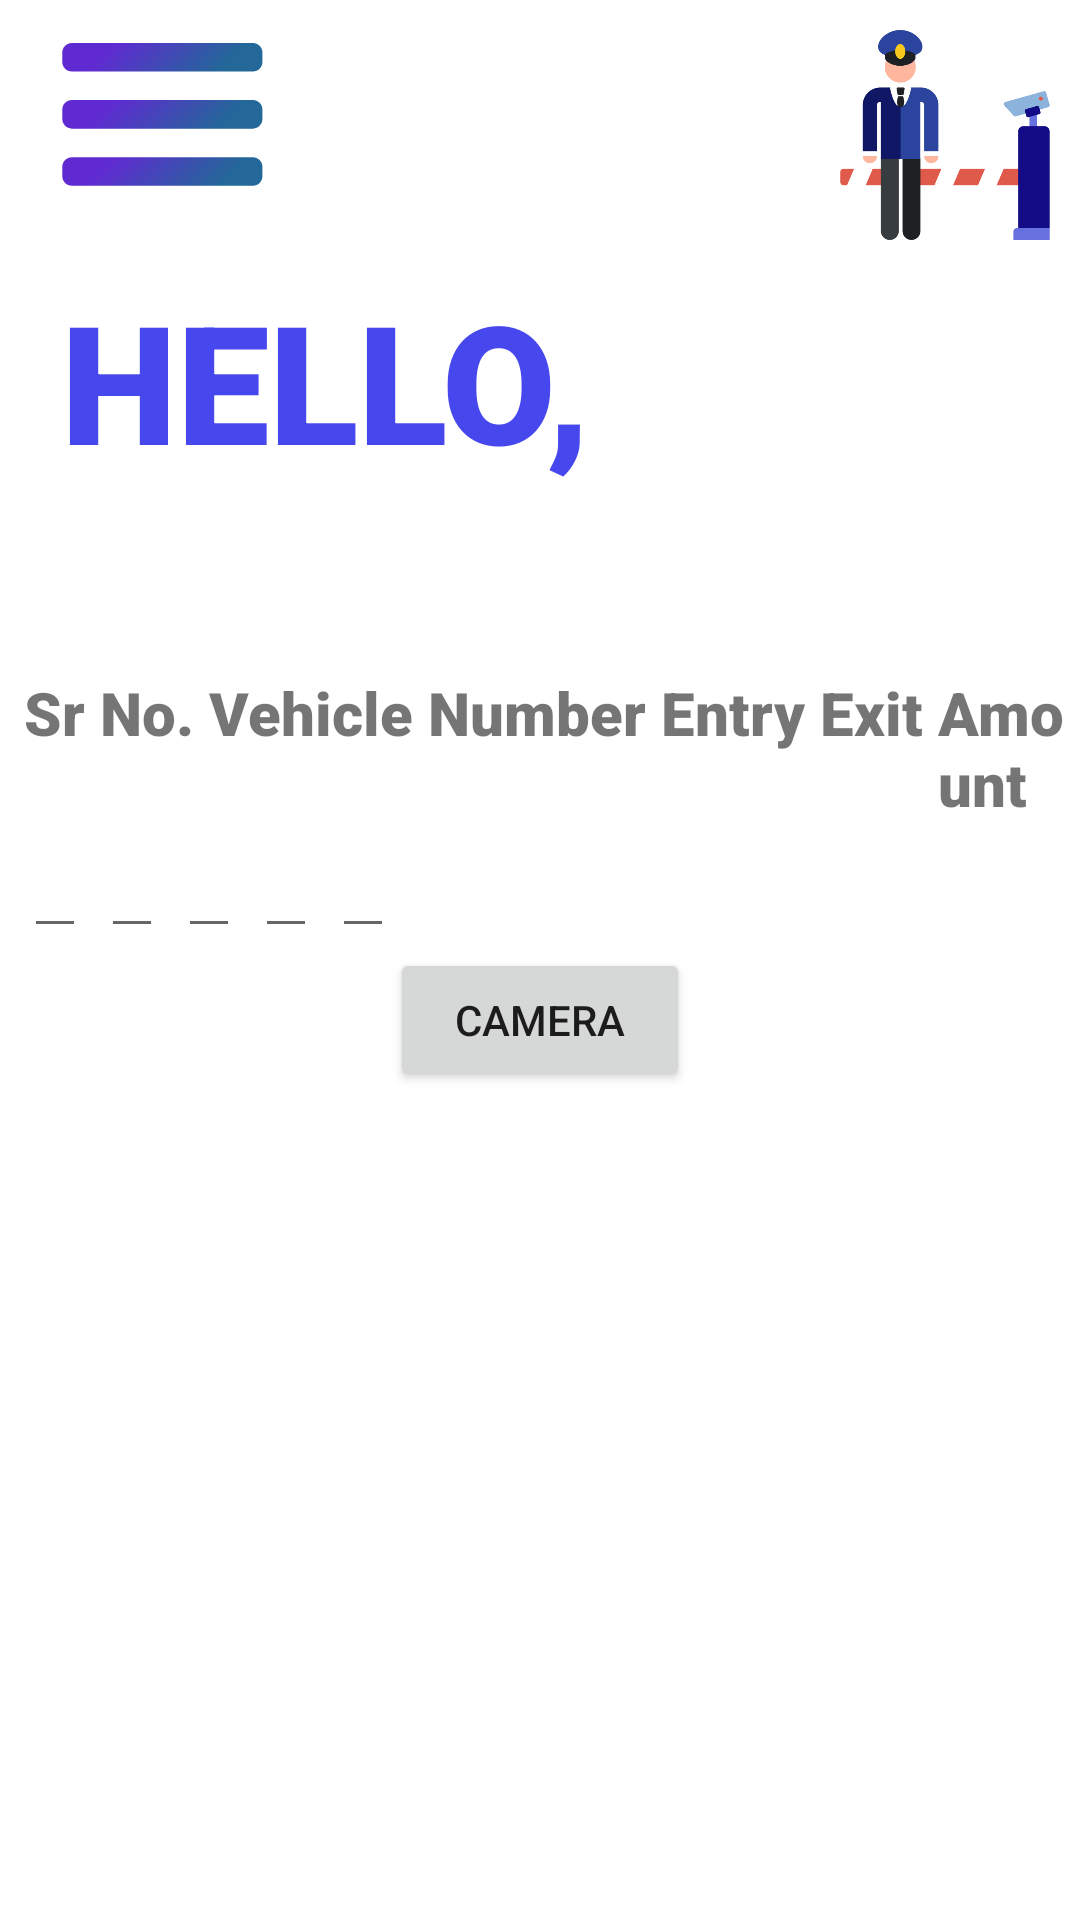

Reconstruct the res/layout file that produces this screen, plus the resources it refers to.
<!-- AndroidManifest.xml: application theme Theme.ParkHere -->
<!-- res/layout/activity_guard.xml -->
<?xml version="1.0" encoding="utf-8"?>
<androidx.constraintlayout.widget.ConstraintLayout xmlns:android="http://schemas.android.com/apk/res/android"
    xmlns:app="http://schemas.android.com/apk/res-auto"
    xmlns:tools="http://schemas.android.com/tools"
    android:layout_width="match_parent"
    android:layout_height="match_parent"
    tools:context=".guard"
    >



<ScrollView
    android:layout_width="match_parent"
    android:layout_height="match_parent">

<androidx.constraintlayout.widget.ConstraintLayout
    android:layout_width="match_parent"
    android:layout_height="match_parent">
    <ImageView
        android:id="@+id/admin_logo"
        android:layout_width="90dp"
        android:layout_height="90dp"
        android:padding="10dp"
        android:src="@drawable/guard"
        app:layout_constraintEnd_toEndOf="parent"
        tools:ignore="MissingConstraints"
        tools:layout_editor_absoluteY="0dp" />

    <TextView
        android:id="@+id/textView5"
        android:layout_width="wrap_content"
        android:layout_height="wrap_content"
        android:fontFamily="sans-serif-black"
        android:gravity="center"
        android:paddingLeft="20dp"
        android:text="HELLO,"
        android:textColor="@color/blue"
        android:textSize="55sp"
        app:layout_constraintTop_toBottomOf="@+id/toolbar"
        tools:ignore="MissingConstraints" />

    <TextView
        android:id="@+id/contact"
        android:layout_width="300dp"
        android:layout_height="60dp"
        android:layout_marginTop="74dp"
        android:layout_marginRight="30dp"
        android:gravity="center"
        android:paddingBottom="10dp"
        android:textSize="30sp"
        app:layout_constraintEnd_toEndOf="parent"
        app:layout_constraintTop_toBottomOf="@+id/toolbar"
        tools:ignore="MissingConstraints" />


    <LinearLayout
        android:id="@+id/linearLayout3"
        android:layout_width="match_parent"
        android:layout_height="wrap_content"
        android:orientation="horizontal"
        app:layout_constraintEnd_toEndOf="parent"
        app:layout_constraintStart_toStartOf="parent"
        app:layout_constraintTop_toBottomOf="@+id/contact"
        tools:ignore="MissingConstraints">


        <TextView
            android:id="@+id/textView6"
            android:layout_width="wrap_content"
            android:layout_height="wrap_content"
            android:fontFamily="sans-serif-black"
            android:paddingStart="8dp"
            android:text="Sr No."
            android:textSize="20dp"
            app:layout_constraintStart_toStartOf="parent"
            app:layout_constraintTop_toBottomOf="@+id/contact" />

        <TextView
            android:id="@+id/textView12"
            android:layout_width="wrap_content"
            android:layout_height="wrap_content"
            android:layout_marginStart="5dp"
            android:fontFamily="sans-serif-black"
            android:text="Vehicle Number"
            android:textSize="20dp"
            app:layout_constraintStart_toEndOf="@+id/textView6"
            app:layout_constraintTop_toBottomOf="@+id/contact" />

        <TextView
            android:id="@+id/textView13"
            android:layout_width="wrap_content"
            android:layout_height="wrap_content"
            android:layout_marginStart="5dp"
            android:fontFamily="sans-serif-black"
            android:text="Entry"
            android:textSize="20dp"
            app:layout_constraintStart_toEndOf="@+id/textView12"
            app:layout_constraintTop_toBottomOf="@+id/contact" />

        <TextView
            android:id="@+id/textView14"
            android:layout_width="wrap_content"
            android:layout_height="wrap_content"
            android:layout_marginStart="5dp"
            android:fontFamily="sans-serif-black"
            android:text="Exit"
            android:textSize="20dp"
            app:layout_constraintStart_toEndOf="@+id/textView13"
            app:layout_constraintTop_toBottomOf="@+id/contact" />


        <TextView
            android:layout_width="wrap_content"
            android:layout_height="wrap_content"
            android:fontFamily="sans-serif-black"
            android:text="Amount"
            android:textSize="20dp"
            android:layout_marginStart="5dp"
            app:layout_constraintStart_toEndOf="@+id/textView14"
            app:layout_constraintTop_toBottomOf="@+id/contact" />

    </LinearLayout>

    <LinearLayout
        android:id="@+id/linearLayout4"
        android:layout_width="match_parent"
        android:layout_height="wrap_content"
        android:orientation="horizontal"
        app:layout_constraintEnd_toEndOf="parent"
        app:layout_constraintStart_toStartOf="parent"
        app:layout_constraintTop_toBottomOf="@+id/linearLayout3"
        tools:ignore="MissingConstraints">

        <EditText
            android:layout_width="wrap_content"
            android:layout_height="wrap_content"
            android:layout_marginStart="8dp" />

        <EditText
            android:layout_width="wrap_content"
            android:layout_height="wrap_content"
            android:layout_marginStart="5dp" />

        <EditText
            android:layout_width="wrap_content"
            android:layout_height="wrap_content"
            android:layout_marginStart="5dp" />

        <EditText
            android:layout_width="wrap_content"
            android:layout_height="wrap_content"
            android:layout_marginStart="5dp" />

        <EditText
            android:layout_width="wrap_content"
            android:layout_height="wrap_content"
            android:layout_marginStart="5dp" />

    </LinearLayout>

    <androidx.appcompat.widget.Toolbar
        android:id="@+id/toolbar"
        android:layout_width="match_parent"
        android:layout_height="90dp"
        app:layout_constraintEnd_toEndOf="parent"
        app:layout_constraintHorizontal_bias="0.0"
        app:layout_constraintStart_toStartOf="parent"
        app:layout_constraintTop_toTopOf="parent"
        app:logo="@drawable/ic_menu"
        tools:ignore="MissingConstraints">


        <TextView
            android:layout_width="195dp"
            android:layout_height="50dp"
            android:fontFamily="sans-serif-black"
            android:textSize="20dp"
            tools:ignore="MissingConstraints" />



    </androidx.appcompat.widget.Toolbar>

    <Button
        android:layout_width="100dp"
        android:layout_height="wrap_content"
        android:gravity="center"
        android:padding="8dp"
        android:text="CAMERA"
        app:layout_constraintEnd_toEndOf="parent"
        app:layout_constraintStart_toStartOf="parent"

        app:layout_constraintTop_toBottomOf="@+id/linearLayout4"
        tools:ignore="MissingConstraints" />

</androidx.constraintlayout.widget.ConstraintLayout>
</ScrollView>

</androidx.constraintlayout.widget.ConstraintLayout>
<!-- resources referenced by this layout -->
<resources>
  <color name="blue">#4647ed</color>
  <!-- drawable guard: png bitmap (drawable-v24, 31812 bytes) -->
  <!-- drawable ic_menu: vector/xml drawable (drawable, 2243 chars, omitted) -->
  <style name="Theme.ParkHere" parent="Theme.MaterialComponents.DayNight.NoActionBar">
          
          <item name="colorPrimary">@color/blue</item>
          <item name="colorPrimaryVariant">@color/black</item>
          <item name="colorOnPrimary">@color/white</item>
          
          <item name="colorSecondary">@color/teal_200</item>
          <item name="colorSecondaryVariant">@color/teal_700</item>
          <item name="colorOnSecondary">@color/black</item>
          
          <item name="android:statusBarColor" tools:targetApi="l">?attr/colorPrimaryVariant</item>
          
      </style>
  <color name="black">#FF000000</color>
  <color name="white">#FFFFFFFF</color>
  <color name="teal_200">#FF03DAC5</color>
  <color name="teal_700">#FF018786</color>
</resources>
